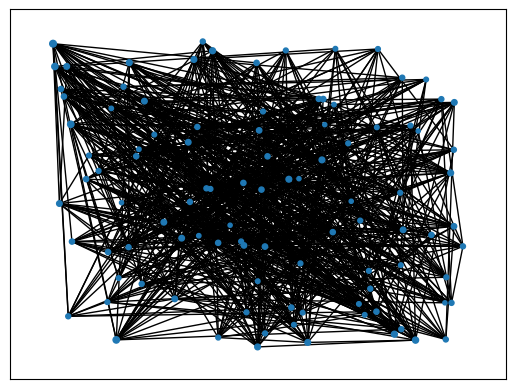
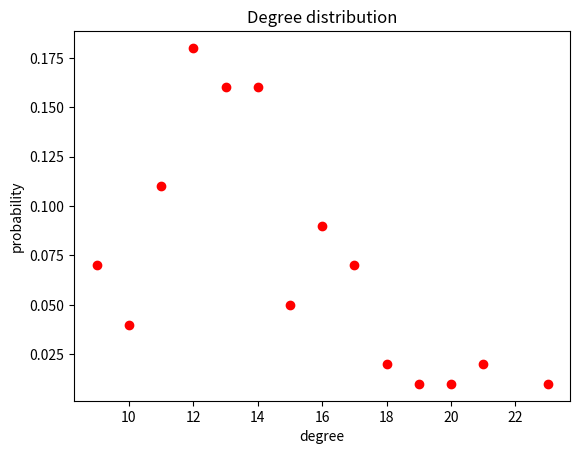

These charts were generated, in order, by the following Python code:

# coding: utf-8

# In[11]:


import networkx as nx
import numpy as np
import matplotlib.pyplot as plt


# In[12]:


N  = 100
k = 7
#setting graph (x, y) coordinates 
G = nx.empty_graph(N)
coordinates = nx.random_layout(G) 
x, y = zip(*coordinates.values())

#creating links between nodes
for node in G.nodes():
    distances = np.sqrt(np.power(x[node]-x, 2) + np.power(y[node]-y, 2))
    probabilities = distances/distances.sum()
    connect_to = np.random.choice(G.nodes(), size=k, p=probabilities, replace=False)
    edges = [(node, adj_node) for adj_node in connect_to]
    G.add_edges_from(edges)


# In[13]:


#Function for visualizing the graph node degree distribution 
#If normalize=True - show the probability of degrees, otherwise - their frequency
#log_y - whether to show y-axis in logarithmic scale
def plot_degree_distribution(degrees, frequency, normalize=True, log_y=False):
    if normalize == True:
        y = frequency/frequency.sum()
        ylab = 'probability'
    else:
        y = frequency
        ylab = 'frequency'           
    if log_y == True:
        y = np.log(y)
        ylab = 'ln({})'.format(ylab)    
    plt.plot(degrees, y, 'ro')
    plt.xlabel('degree')
    plt.ylabel(ylab)
    plt.title('Degree distribution')


# In[14]:


#Graph visualization
nx.draw_networkx(G, pos=coordinates, with_labels=False, node_size=[deg for deg in dict(nx.degree(G)).values()])
plt.show()


# In[15]:


#Visualization of the gaph node degree distribution
degrees_list = sorted(list(set(dict(nx.degree(G)).values())))
degrees_count = [list(dict(nx.degree(G)).values()).count(deg) for deg in degrees_list]
plot_degree_distribution(np.array(degrees_list), np.array(degrees_count), True, False)
plt.show()
